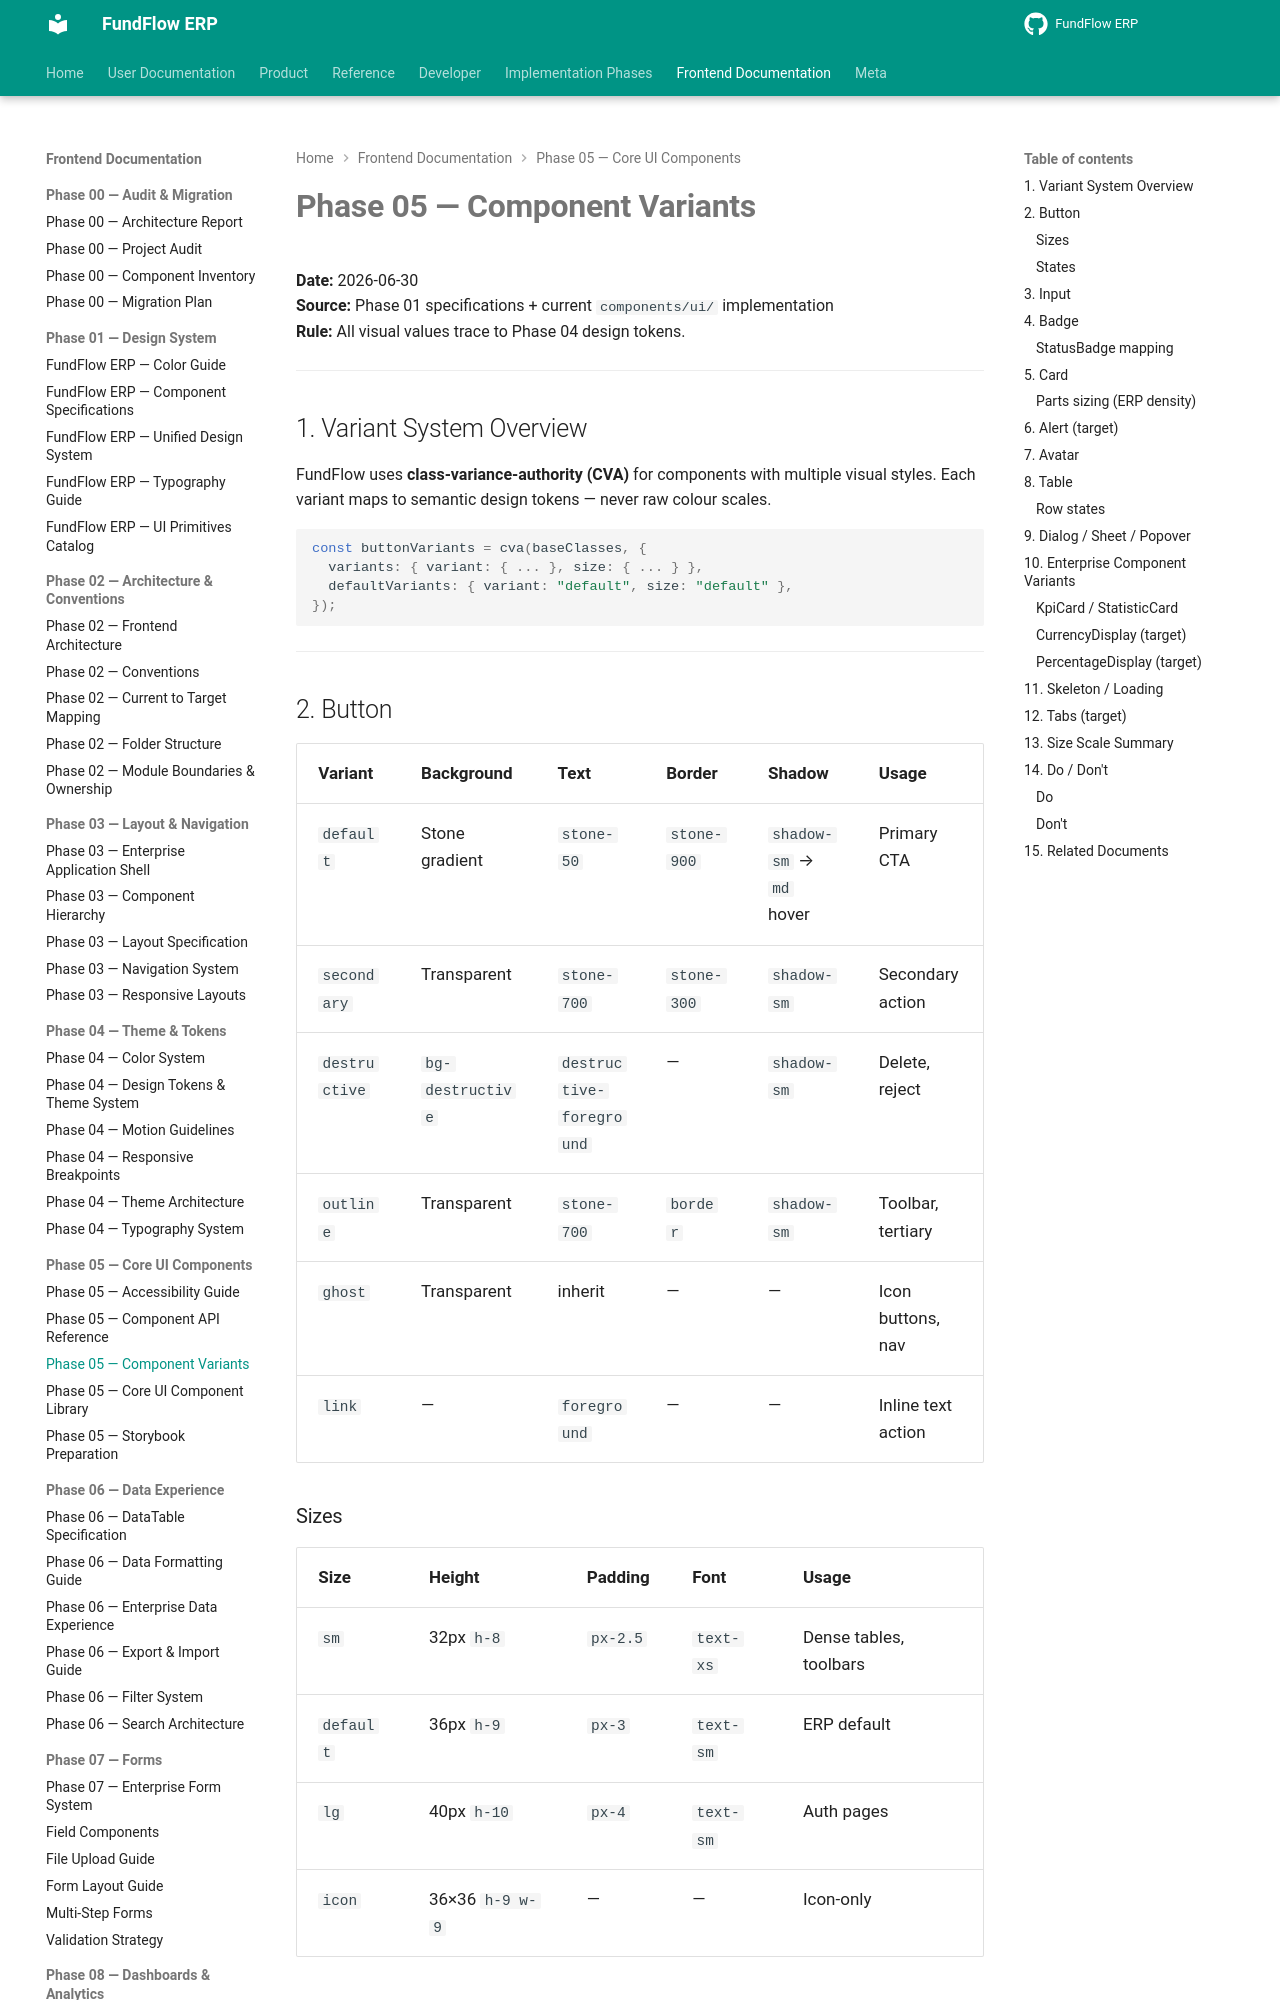

repository: Amanijr/FundFlow · page: frontend/phase-05/COMPONENT_VARIANTS/index.html · generator: mkdocs

# Phase 05 — Component Variants

**Date:** 2026-06-30  
**Source:** Phase 01 specifications + current `components/ui/` implementation  
**Rule:** All visual values trace to Phase 04 design tokens.

---

## 1. Variant System Overview

FundFlow uses **class-variance-authority (CVA)** for components with multiple visual styles. Each variant maps to semantic design tokens — never raw colour scales.

```ts
const buttonVariants = cva(baseClasses, {
  variants: { variant: { ... }, size: { ... } },
  defaultVariants: { variant: "default", size: "default" },
});
```

---

## 2. Button

| Variant | Background | Text | Border | Shadow | Usage |
|---------|------------|------|--------|--------|-------|
| `default` | Stone gradient | `stone-50` | `stone-900` | `shadow-sm` → `md` hover | Primary CTA |
| `secondary` | Transparent | `stone-700` | `stone-300` | `shadow-sm` | Secondary action |
| `destructive` | `bg-destructive` | `destructive-foreground` | — | `shadow-sm` | Delete, reject |
| `outline` | Transparent | `stone-700` | `border` | `shadow-sm` | Toolbar, tertiary |
| `ghost` | Transparent | inherit | — | — | Icon buttons, nav |
| `link` | — | `foreground` | — | — | Inline text action |
